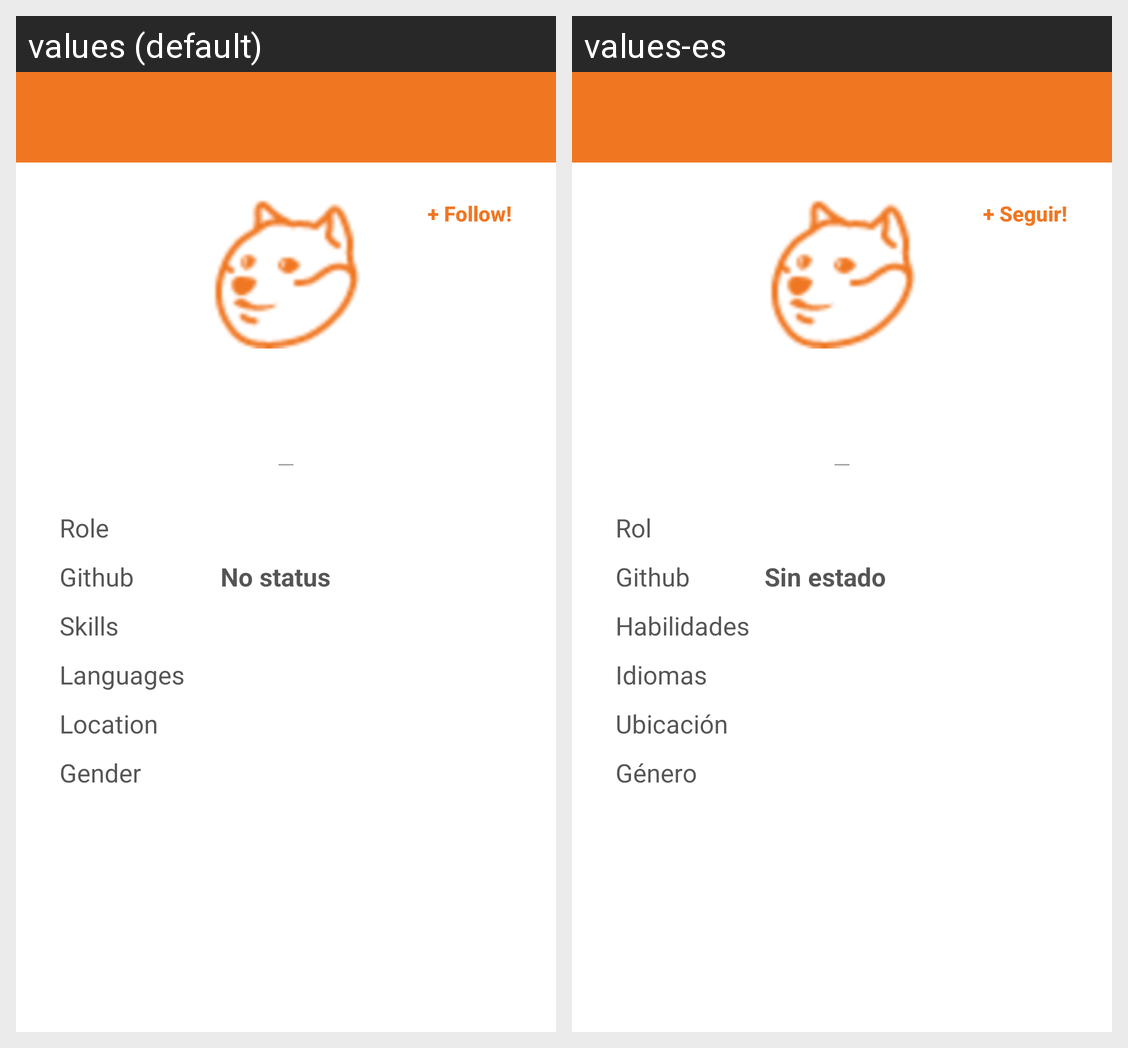

This grid shows one Android layout under two languages. Give, for every string resource on the screen, its name, the default text and each shown locale's text.
Android screen res/layout/activity_user_details.xml rendered under 2 locales, left to right: values (default), values-es. Device: Nexus 5 (rendered at 1080×1920; each locale shown at half size, 540×960, under a caption strip naming it); theme AppThemeNoActionBar.
Strings drawn on this screen, with the default value and each locale's value (text and hints the layout hard-codes, and strings that could not be matched under every locale, appear in the picture but are not listed):

user_details_follow
  values: + Follow!
  values-es: + Seguir!

user_details_role
  values: Role
  values-es: Rol

user_details_github
  values: Github
  values-es: Github

user_details_no_status
  values: No status
  values-es: Sin estado

user_details_skills
  values: Skills
  values-es: Habilidades

user_details_languages
  values: Languages
  values-es: Idiomas

user_details_location
  values: Location
  values-es: Ubicación

user_details_gender
  values: Gender
  values-es: Género
